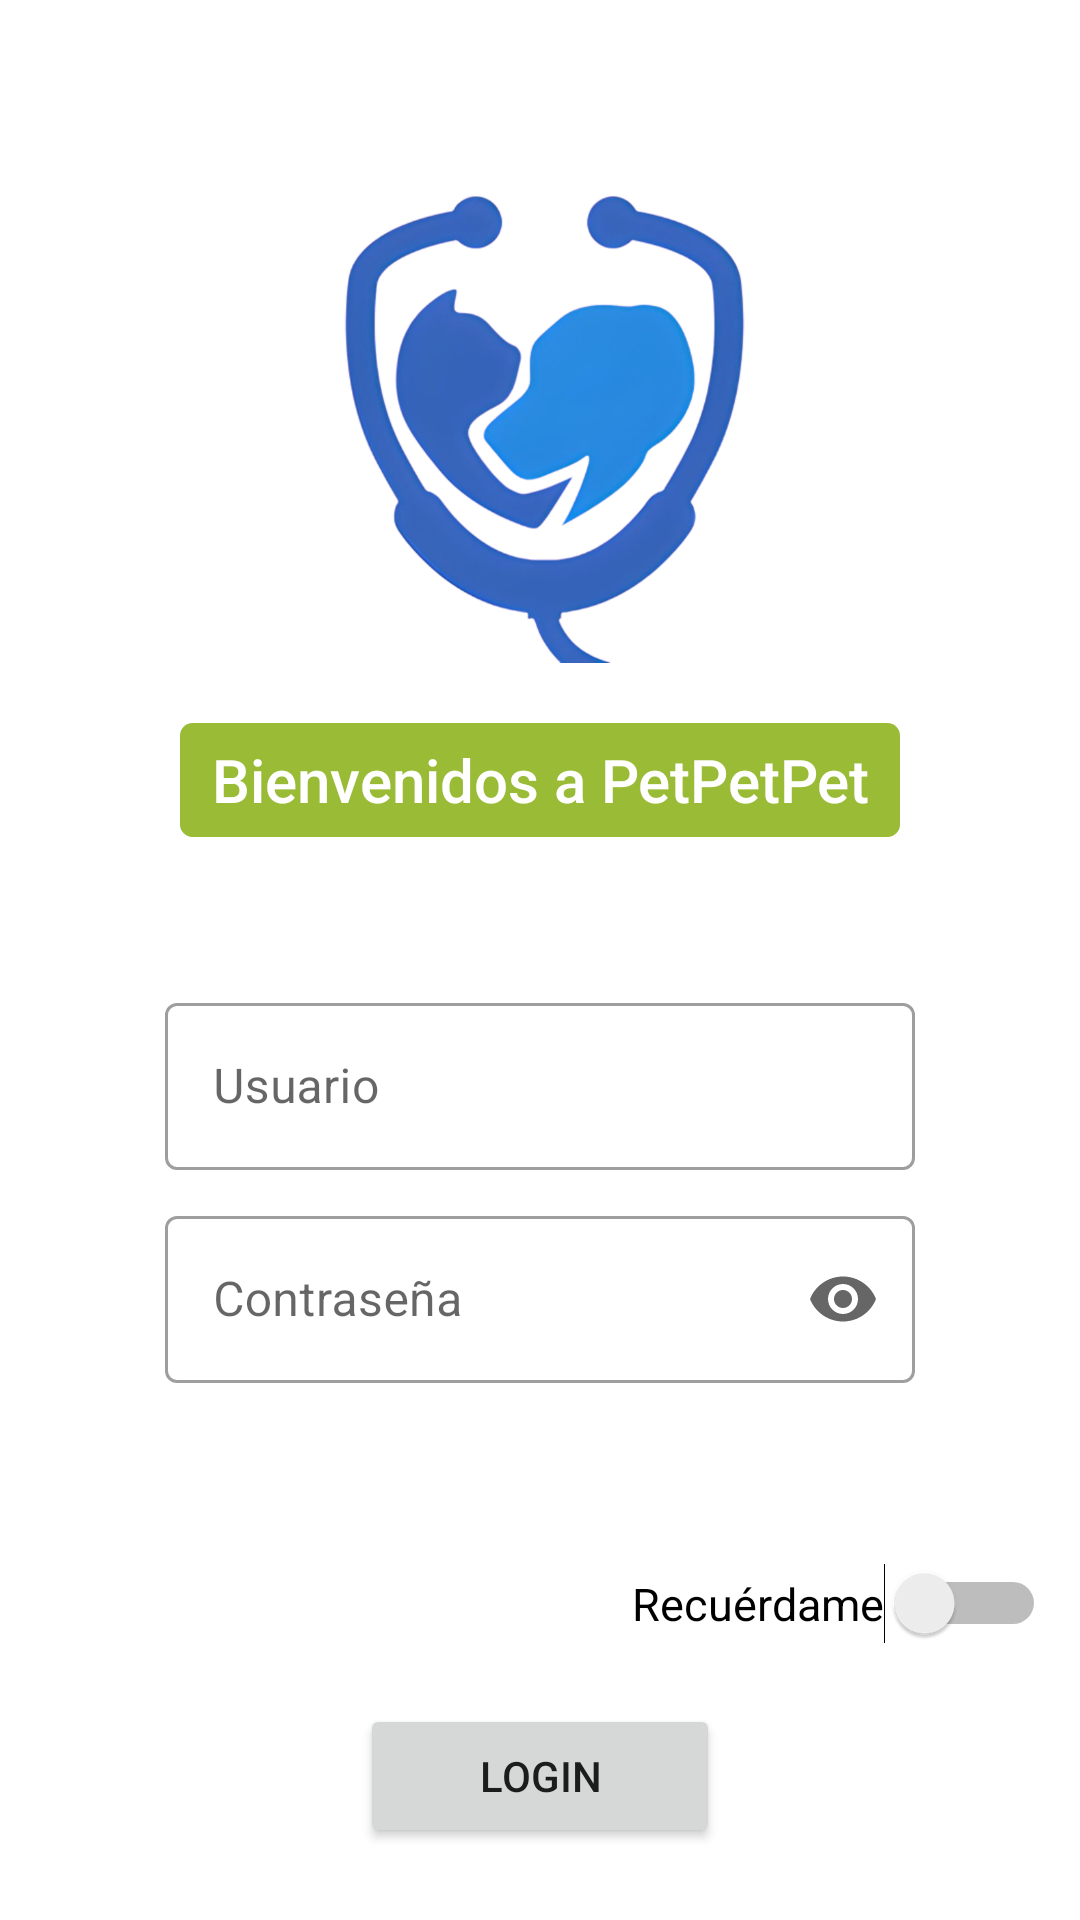

Layout XML and referenced resources for this Android screen:
<!-- AndroidManifest.xml: application theme Theme.LoginBasico -->
<!-- res/layout/login_activity.xml -->
<?xml version="1.0" encoding="utf-8"?>
<LinearLayout xmlns:android="http://schemas.android.com/apk/res/android"
    xmlns:app="http://schemas.android.com/apk/res-auto"
    xmlns:tools="http://schemas.android.com/tools"
    android:layout_width="match_parent"
    android:layout_height="match_parent"
    android:orientation="vertical"
    tools:context=".LoginActivity" >

    <ImageView
        android:id="@+id/imageView"
        android:layout_width="180dp"
        android:layout_height="171dp"
        android:layout_gravity="center_horizontal"
        android:layout_marginTop="50dp"
        android:gravity="center"
        app:srcCompat="@drawable/logo" />

    <TextView
        android:id="@+id/textView2"
        android:layout_width="240dp"
        android:layout_height="38dp"
        android:layout_gravity="center_horizontal"
        android:layout_marginTop="20dp"
        android:background="@drawable/back"
        android:fontFamily="sans-serif-medium"
        android:gravity="center"
        android:text="@string/strRegistro"
        android:textColor="@color/white"
        android:textSize="20sp" />

    <com.google.android.material.textfield.TextInputLayout
        android:id="@+id/user"
        android:layout_width="250dp"
        android:layout_height="wrap_content"
        android:layout_gravity="center_horizontal"
        android:layout_marginTop="50dp"
        android:hint="@string/strUser"
        style="@style/Widget.MaterialComponents.TextInputLayout.OutlinedBox">

        <com.google.android.material.textfield.TextInputEditText
            android:layout_width="match_parent"
            android:layout_height="wrap_content"
            android:backgroundTint="@color/white" />

    </com.google.android.material.textfield.TextInputLayout>

    <com.google.android.material.textfield.TextInputLayout
        android:id="@+id/pasword"
        android:layout_width="250dp"
        android:layout_height="wrap_content"
        android:layout_gravity="center_horizontal"
        android:layout_marginTop="10dp"
        android:hint="@string/strOPasword"
        style="@style/Widget.MaterialComponents.TextInputLayout.OutlinedBox"
        app:endIconMode="password_toggle">

        <com.google.android.material.textfield.TextInputEditText
            android:layout_width="match_parent"
            android:layout_height="wrap_content"
            android:backgroundTint="@color/white"
            android:inputType="textPassword"/>

    </com.google.android.material.textfield.TextInputLayout>

    <Switch
        android:id="@+id/switchRecuerdo"
        android:layout_width="wrap_content"
        android:layout_height="wrap_content"
        android:layout_gravity="center"
        android:layout_marginTop="60dp"
        android:layout_marginEnd="-100dp"
        android:checked="false"
        android:text="@string/strRecuerdame"
        android:textSize="15sp"
        tools:ignore="UseSwitchCompatOrMaterialXml" />

    <Button
        android:id="@+id/login"
        android:layout_width="120dp"
        android:layout_height="wrap_content"
        android:layout_gravity="center_horizontal"
        android:layout_marginTop="20dp"
        android:fontFamily="sans-serif-medium"
        android:text="@string/strLogin" />

</LinearLayout>
<!-- resources referenced by this layout -->
<resources>
  <color name="white">#FFFFFFFF</color>
  <!-- drawable back (drawable) -->
  <?xml version="1.0" encoding="utf-8"?>
  <shape xmlns:android="http://schemas.android.com/apk/res/android" android:shape="rectangle">
      <solid android:color="@color/terciario"/>
  
      <stroke android:width="3dp"
          android:color="@color/terciario"/>
  
      <padding android:left="1dp"
          android:top="1dp"
          android:right="1dp"
          android:bottom="1dp"/>
  
      <corners android:radius="8px"/>
  </shape>
  <!-- drawable logo: png bitmap (drawable, 125344 bytes) -->
  <string name="strLogin">Login</string>
  <string name="strOPasword">Contraseña</string>
  <string name="strRecuerdame">Recuérdame</string>
  <string name="strRegistro">Bienvenidos a PetPetPet</string>
  <string name="strUser">Usuario</string>
  <style name="Theme.LoginBasico" parent="Theme.MaterialComponents.DayNight.DarkActionBar">
          
          <item name="colorPrimary">@color/principal</item>
          <item name="colorPrimaryVariant">@color/secundario</item>
          <item name="colorOnPrimary">@color/white</item>
          
          <item name="colorSecondary">@color/teal_200</item>
          <item name="colorSecondaryVariant">@color/teal_700</item>
          <item name="colorOnSecondary">@color/white</item>
          
          <item name="android:statusBarColor">?attr/colorPrimaryVariant</item>
          
  
      </style>
  <color name="terciario">#FF99bb35</color>
  <color name="principal">#FF298AE0</color>
  <color name="secundario">#FF3563BB</color>
  <color name="teal_200">#FF298AE0</color>
  <color name="teal_700">#FF298AE0</color>
</resources>
